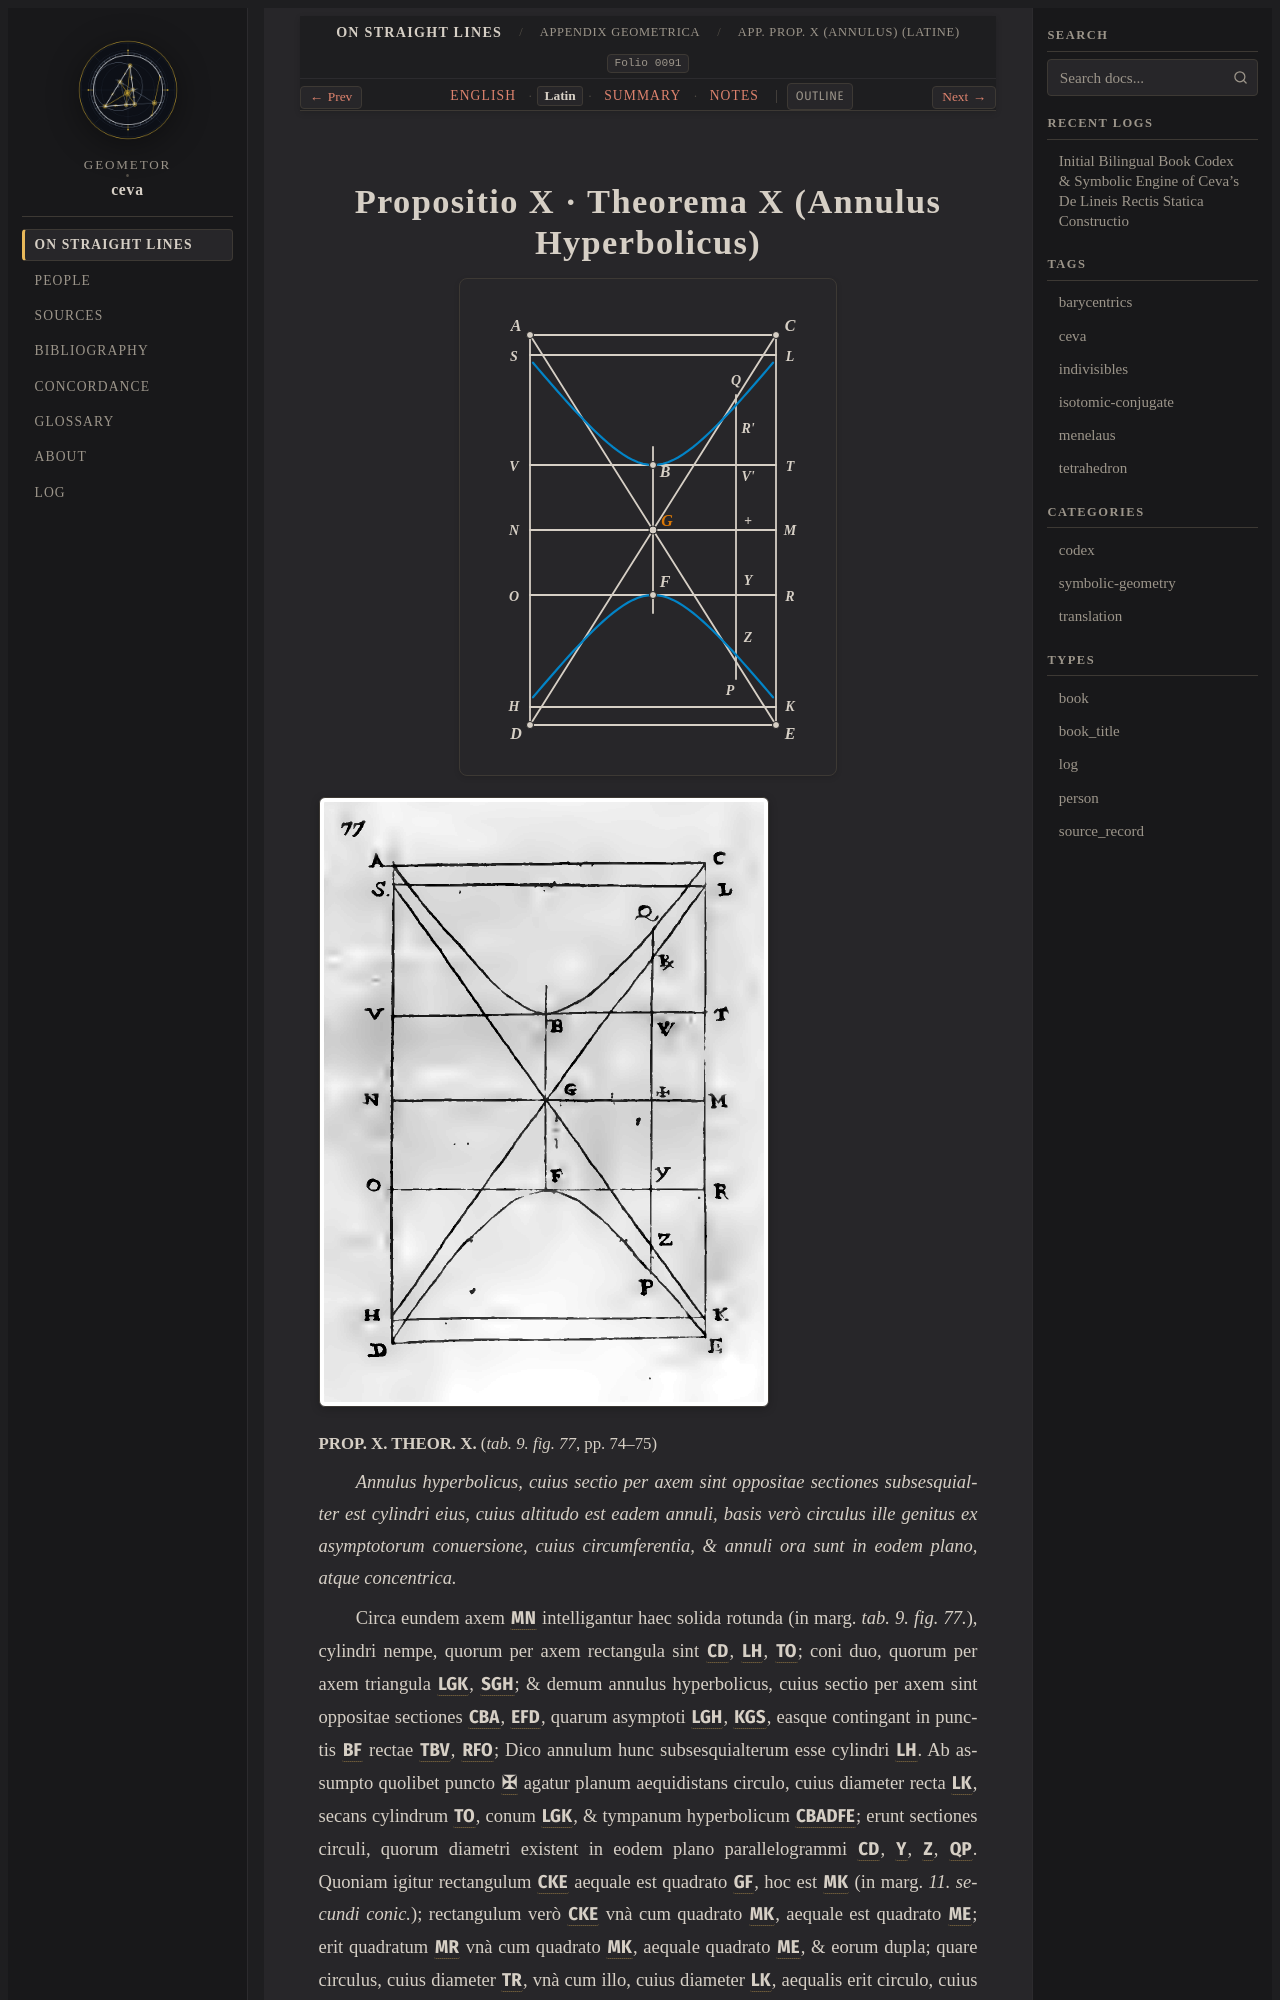

repository: geometor/ceva · page: de_lineis_rectis/appendix_geometrica/prop_10/la.html · generator: sphinx

:layout: book
:order: 10
:canonical_id: appendix_geometrica_prop_10
:breadcrumb_title: App. Prop. X (Annulus) (Latine)
:folio: 0091
:tracks: English: index | Latin: la | Summary: summary | Notes: notes

.. _appendix-geometrica-prop-10-la:
